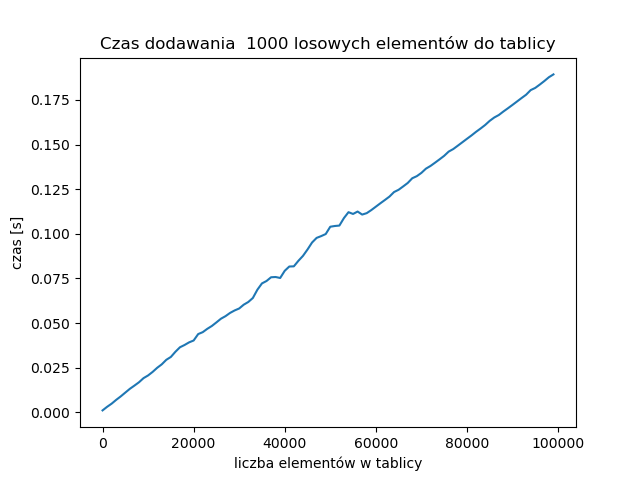

Values plotted in this chart, from the file beside it:
0, 0.001103676000
1000, 0.00311
2000, 0.004888
3000, 0.007016
4000, 0.008961
5000, 0.01109
6000, 0.0132
7000, 0.015
8000, 0.01686
9000, 0.01918
10000, 0.02069
11000, 0.02268
12000, 0.02498
13000, 0.02691
14000, 0.02944
15000, 0.03105
16000, 0.03395
17000, 0.03648
18000, 0.03774
19000, 0.03921
20000, 0.04026
21000, 0.04386
22000, 0.04493
23000, 0.0468
24000, 0.04839
25000, 0.0504
26000, 0.05247
27000, 0.0539
28000, 0.05571
29000, 0.05709
30000, 0.05819
31000, 0.06032
32000, 0.06183
33000, 0.06407
34000, 0.06873
35000, 0.07224
36000, 0.07358
37000, 0.07568
38000, 0.07583
39000, 0.07527
40000, 0.0793
41000, 0.0817
42000, 0.0818
43000, 0.0849
44000, 0.08765
45000, 0.09123
46000, 0.09515
47000, 0.09774
48000, 0.09873
49000, 0.0999
50000, 0.104
51000, 0.1044
52000, 0.1046
53000, 0.1088
54000, 0.1121
55000, 0.1111
56000, 0.1125
57000, 0.1108
58000, 0.1116
59000, 0.1133
60000, 0.1152
... 39 more rows
